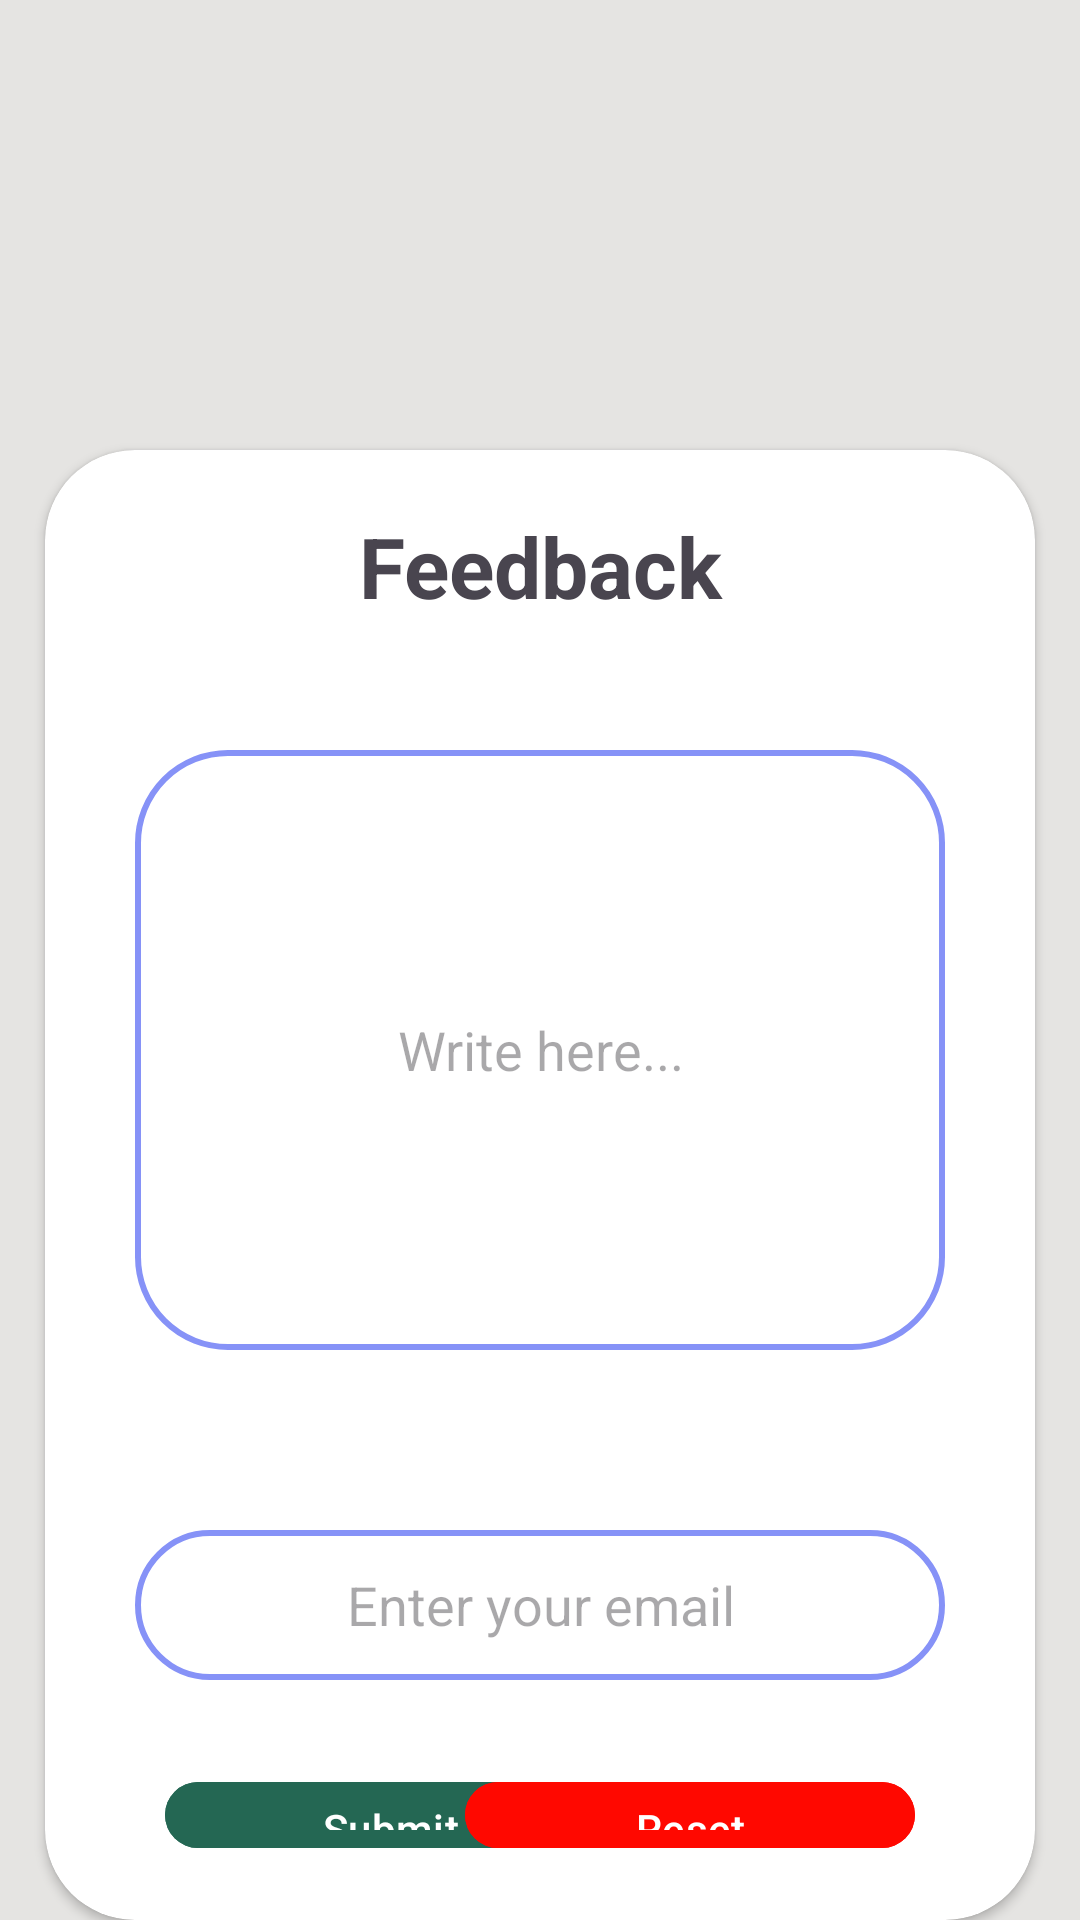

Android layout source for this screen:
<!-- AndroidManifest.xml: application theme Theme.Material3.Light -->
<!-- res/layout/activity_feedback.xml -->
<?xml version="1.0" encoding="utf-8"?>
<RelativeLayout xmlns:android="http://schemas.android.com/apk/res/android"
    xmlns:app="http://schemas.android.com/apk/res-auto"
    xmlns:tools="http://schemas.android.com/tools"
    android:id="@+id/Feedbacklayout"
    android:layout_width="match_parent"
    android:layout_height="match_parent"
    tools:context=".Feedback"
    android:background="@color/platinum"
    android:backgroundTintMode="@color/platinum">


    <androidx.cardview.widget.CardView
        android:layout_width="match_parent"
        android:layout_height="wrap_content"
        android:layout_centerHorizontal="true"
        android:background="@drawable/lavender_border"
        android:layout_marginTop="150dp"
        android:foregroundGravity="center_horizontal"
        android:layout_marginStart="30dp"
        app:cardCornerRadius="30dp">

        <RelativeLayout
            android:layout_width="match_parent"
            android:layout_height="match_parent">

            <TextView
                android:id="@+id/textviewfeedback"
                android:layout_width="match_parent"
                android:layout_height="50dp"
                android:text="Feedback"
                android:textSize="28dp"
                android:textAlignment="center"
                android:textStyle="bold"
                android:layout_marginTop="20dp"/>

    <EditText
        android:id="@+id/textFeedback"
        android:layout_width="match_parent"
        android:layout_height="200dp"
        android:hint="Write here..."
        android:padding="20dp"
        android:layout_below="@+id/textviewfeedback"
        android:textAlignment="center"
        android:layout_marginTop="2dp"
        android:layout_marginHorizontal="30dp"
        android:layout_marginVertical="30dp"
        android:background="@drawable/lavender_border"/>

            <EditText
                android:id="@+id/textEmail"
                android:layout_width="match_parent"
                android:layout_height="50dp"
                android:hint="Enter your email"
                android:padding="5dp"
                android:layout_below="@+id/textFeedback"
                android:textAlignment="center"
                android:layout_marginTop="2dp"
                android:layout_marginHorizontal="30dp"
                android:layout_marginVertical="30dp"
                android:background="@drawable/lavender_border"/>
        
        <Button
            android:id="@+id/feedbackSubmit"
            android:layout_width="150dp"
            android:layout_height="60dp"
            android:text="Submit"
            android:layout_below="@id/textEmail"
            android:layout_marginStart="40dp"
            android:layout_marginBottom="20dp"
            android:backgroundTint="@color/brunswick_green"/>

            <Button
                android:id="@+id/resetText"
                android:layout_width="150dp"
                android:layout_height="60dp"
                android:text="Reset"
                android:layout_alignParentEnd="true"
                android:layout_below="@id/textEmail"
                android:layout_marginEnd="40dp"
                android:layout_marginBottom="20dp"
                android:backgroundTint="@color/Red"/>

        </RelativeLayout>

    </androidx.cardview.widget.CardView>
</RelativeLayout>
<!-- resources referenced by this layout -->
<resources>
  <color name="Red">#FF0800</color>
  <color name="brunswick_green">#246753</color>
  <color name="platinum">#E5E4E2</color>
  <!-- drawable lavender_border (drawable) -->
  <?xml version="1.0" encoding="utf-8"?>
  <shape xmlns:android="http://schemas.android.com/apk/res/android"
      android:shape="rectangle">
  
      <stroke
      android:width="2dp"
      android:color="@color/lavander"/>
  
          <corners
              android:radius="30dp"/>
  
  </shape>
  <color name="lavander">#8692f7</color>
</resources>
